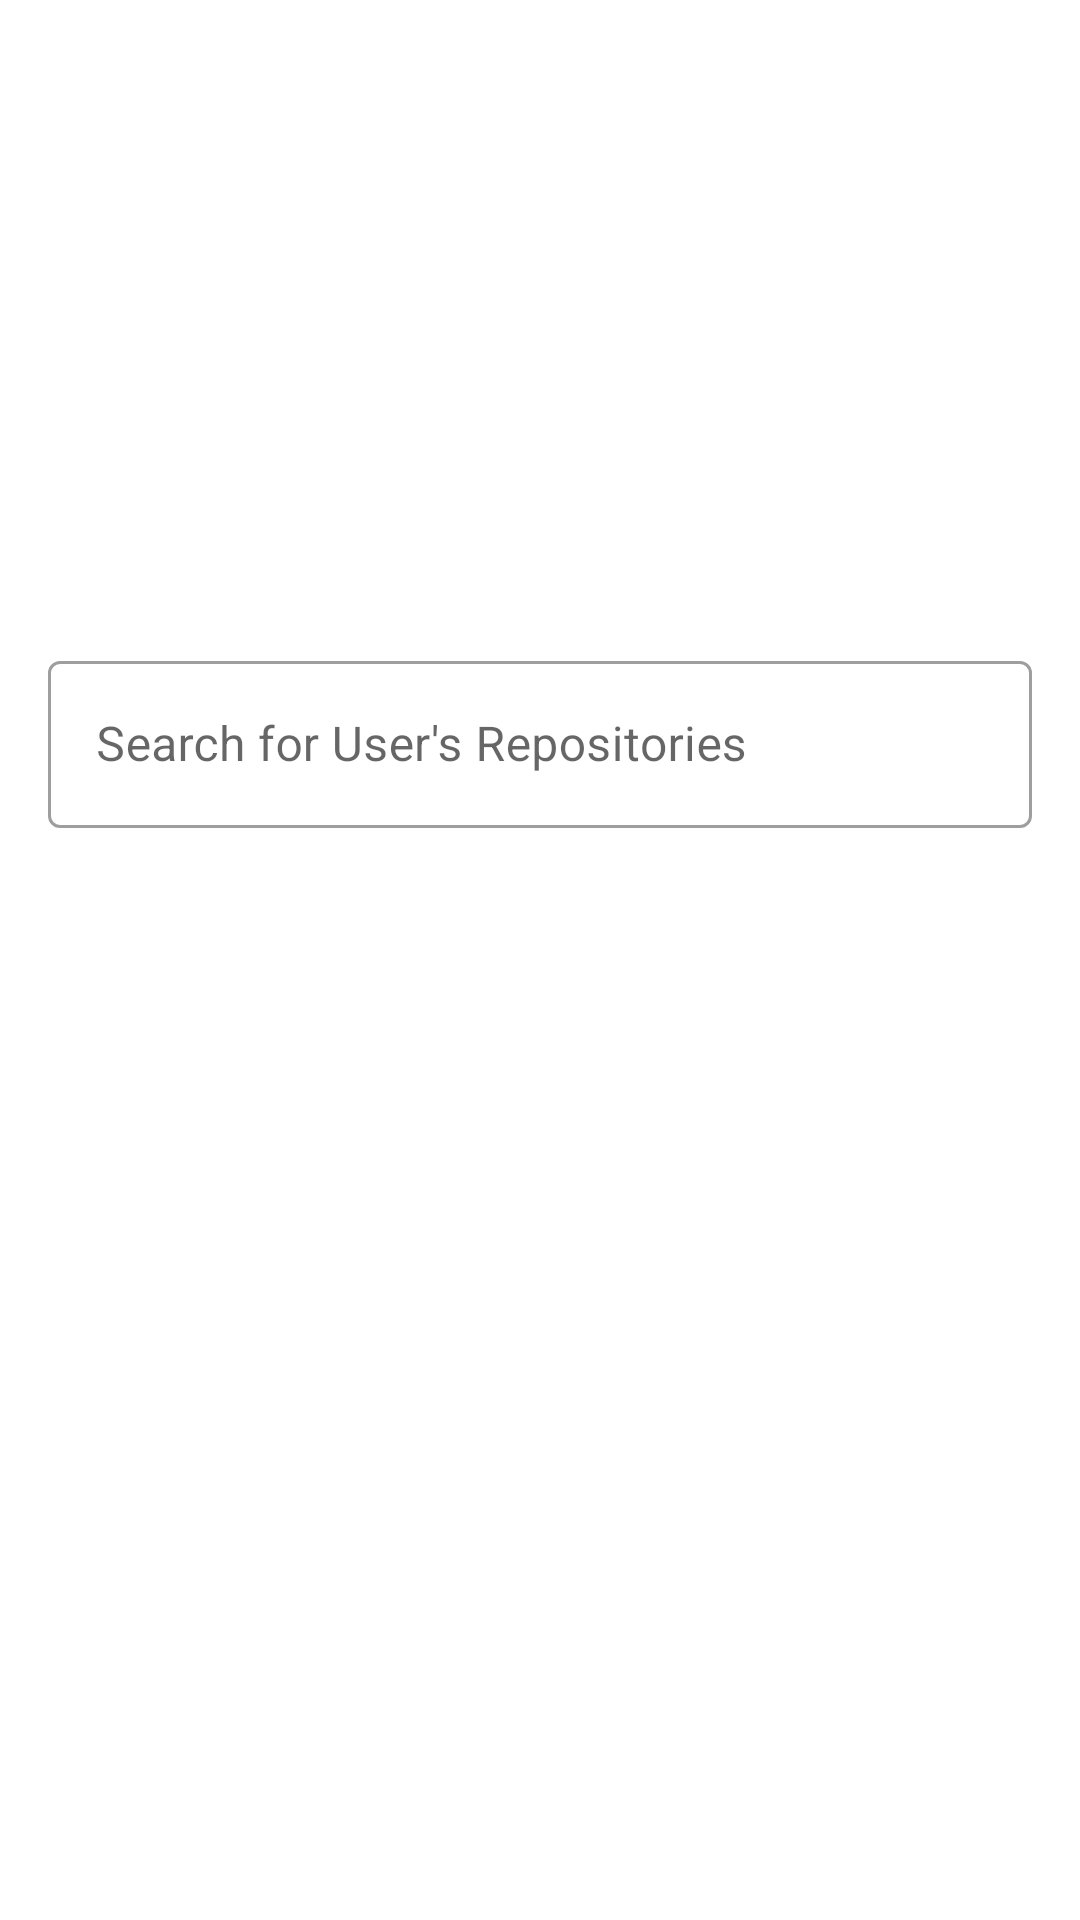

Produce the Android XML layout that renders to this screen, including the resource entries it uses.
<!-- AndroidManifest.xml: application theme Theme.Github -->
<!-- res/layout/activity_detail_user.xml -->
<?xml version="1.0" encoding="utf-8"?>
<androidx.constraintlayout.widget.ConstraintLayout xmlns:android="http://schemas.android.com/apk/res/android"
  xmlns:app="http://schemas.android.com/apk/res-auto"
  xmlns:tools="http://schemas.android.com/tools"
  android:layout_width="match_parent"
  android:layout_height="match_parent"
  tools:context=".ui.detail.DetailUserActivity">

  <ImageView
    android:id="@+id/iv_user"
    android:layout_width="132dp"
    android:layout_height="132dp"
    android:layout_marginTop="32dp"
    app:layout_constraintEnd_toStartOf="@+id/tv_username"
    app:layout_constraintStart_toStartOf="parent"
    app:layout_constraintTop_toTopOf="parent" />


  <TextView
    android:id="@+id/tv_username"
    android:layout_width="wrap_content"
    android:layout_height="wrap_content"
    android:layout_marginStart="16dp"
    android:textSize="14dp"
    app:layout_constraintBottom_toTopOf="@+id/tv_email"
    app:layout_constraintStart_toEndOf="@+id/iv_user"
    app:layout_constraintTop_toTopOf="@+id/iv_user"
    app:layout_constraintVertical_chainStyle="spread"
    tools:text="TextView" />

  <TextView
    android:id="@+id/tv_email"
    android:layout_width="wrap_content"
    android:layout_height="wrap_content"
    android:layout_marginTop="4dp"
    android:layout_marginStart="16dp"
    android:textSize="14sp"
    app:layout_constraintStart_toEndOf="@+id/iv_user"
    app:layout_constraintTop_toBottomOf="@+id/tv_username"
    tools:text="TextView" />

  <TextView
    android:id="@+id/tv_location"
    android:layout_width="wrap_content"
    android:layout_height="wrap_content"
    android:layout_marginTop="4dp"
    android:layout_marginStart="16dp"
    android:textSize="14sp"
    app:layout_constraintStart_toEndOf="@+id/iv_user"
    app:layout_constraintTop_toBottomOf="@+id/tv_email"
    tools:text="TextView" />

  <TextView
    android:id="@+id/tv_join_date"
    android:layout_width="wrap_content"
    android:layout_height="wrap_content"
    android:layout_marginTop="4dp"
    android:layout_marginStart="16dp"
    android:textSize="14sp"
    app:layout_constraintStart_toEndOf="@+id/iv_user"
    app:layout_constraintTop_toBottomOf="@+id/tv_location"
    tools:text="TextView" />

  <TextView
    android:id="@+id/tv_followers"
    android:layout_width="wrap_content"
    android:layout_height="wrap_content"
    android:layout_marginTop="4dp"
    android:layout_marginStart="16dp"
    android:textSize="14sp"
    app:layout_constraintStart_toEndOf="@+id/iv_user"
    app:layout_constraintTop_toBottomOf="@+id/tv_join_date"
    tools:text="TextView" />

  <TextView
    android:id="@+id/tv_following"
    android:layout_width="wrap_content"
    android:layout_height="wrap_content"
    android:layout_marginTop="4dp"
    android:layout_marginStart="16dp"
    android:textSize="14sp"
    app:layout_constraintBottom_toBottomOf="@+id/iv_user"
    app:layout_constraintStart_toEndOf="@+id/iv_user"
    app:layout_constraintTop_toBottomOf="@+id/tv_followers"
    tools:text="TextView" />


  <TextView
    android:id="@+id/tv_bio"
    android:layout_width="match_parent"
    android:layout_height="wrap_content"
    android:layout_marginTop="16dp"
    android:textSize="14sp"
    app:layout_constraintEnd_toEndOf="parent"
    app:layout_constraintStart_toStartOf="parent"
    app:layout_constraintTop_toBottomOf="@+id/iv_user"
    tools:text="TextView" />

  <FrameLayout
    android:id="@+id/frameLayout"
    android:layout_width="0dp"
    android:layout_height="wrap_content"
    android:layout_marginTop="16dp"
    android:layout_marginStart="16dp"
    android:layout_marginEnd="16dp"
    app:layout_constraintEnd_toEndOf="parent"
    app:layout_constraintStart_toStartOf="parent"
    app:layout_constraintTop_toBottomOf="@id/tv_bio">

    <ImageView
      android:id="@+id/btn_search"
      android:layout_width="wrap_content"
      android:layout_height="wrap_content"
      android:layout_marginEnd="16dp"
      android:layout_gravity="right|center_vertical"
      android:src="@drawable/ic_search" />

    <com.google.android.material.textfield.TextInputLayout
      style="@style/Widget.MaterialComponents.TextInputLayout.OutlinedBox"
      android:layout_width="match_parent"
      android:layout_height="wrap_content">

      <com.google.android.material.textfield.TextInputEditText
        android:id="@+id/et_query"
        android:layout_width="match_parent"
        android:layout_height="match_parent"
        android:hint="Search for User's Repositories"
        android:inputType="text"
        android:maxLines="1" />

    </com.google.android.material.textfield.TextInputLayout>

  </FrameLayout>

  <androidx.recyclerview.widget.RecyclerView
    android:id="@+id/rv_repos"
    android:layout_width="0dp"
    android:layout_height="0dp"
    android:layout_marginTop="16dp"
    app:layout_constraintBottom_toBottomOf="parent"
    app:layout_constraintEnd_toEndOf="parent"
    app:layout_constraintStart_toStartOf="parent"
    app:layout_constraintTop_toBottomOf="@+id/frameLayout" />

  <ProgressBar
    android:id="@+id/progress_bar"
    style="?android:attr/progressBarStyle"
    android:layout_width="wrap_content"
    android:layout_height="wrap_content"
    app:layout_constraintBottom_toBottomOf="parent"
    app:layout_constraintEnd_toEndOf="parent"
    app:layout_constraintStart_toStartOf="parent"
    app:layout_constraintTop_toBottomOf="@+id/frameLayout"
    android:visibility="gone"/>






















</androidx.constraintlayout.widget.ConstraintLayout>
<!-- resources referenced by this layout -->
<resources>
  <style name="Theme.Github" parent="Theme.MaterialComponents.DayNight.DarkActionBar">
      
      <item name="colorPrimary">@color/purple_500</item>
      <item name="colorPrimaryVariant">@color/purple_700</item>
      <item name="colorOnPrimary">@color/white</item>
      
      <item name="colorSecondary">@color/teal_200</item>
      <item name="colorSecondaryVariant">@color/teal_700</item>
      <item name="colorOnSecondary">@color/black</item>
      
      <item name="android:statusBarColor" tools:targetApi="l">?attr/colorPrimaryVariant</item>
      
    </style>
  <!-- not gathered from this repository: default colours our renderer supplied (Android Studio template values) -->
  <color name="purple_500">#FF6200EE</color>
  <color name="purple_700">#FF3700B3</color>
  <color name="teal_200">#FF03DAC5</color>
  <color name="teal_700">#FF018786</color>
  <color name="black">#FF000000</color>
  <color name="white">#FFFFFFFF</color>
</resources>
